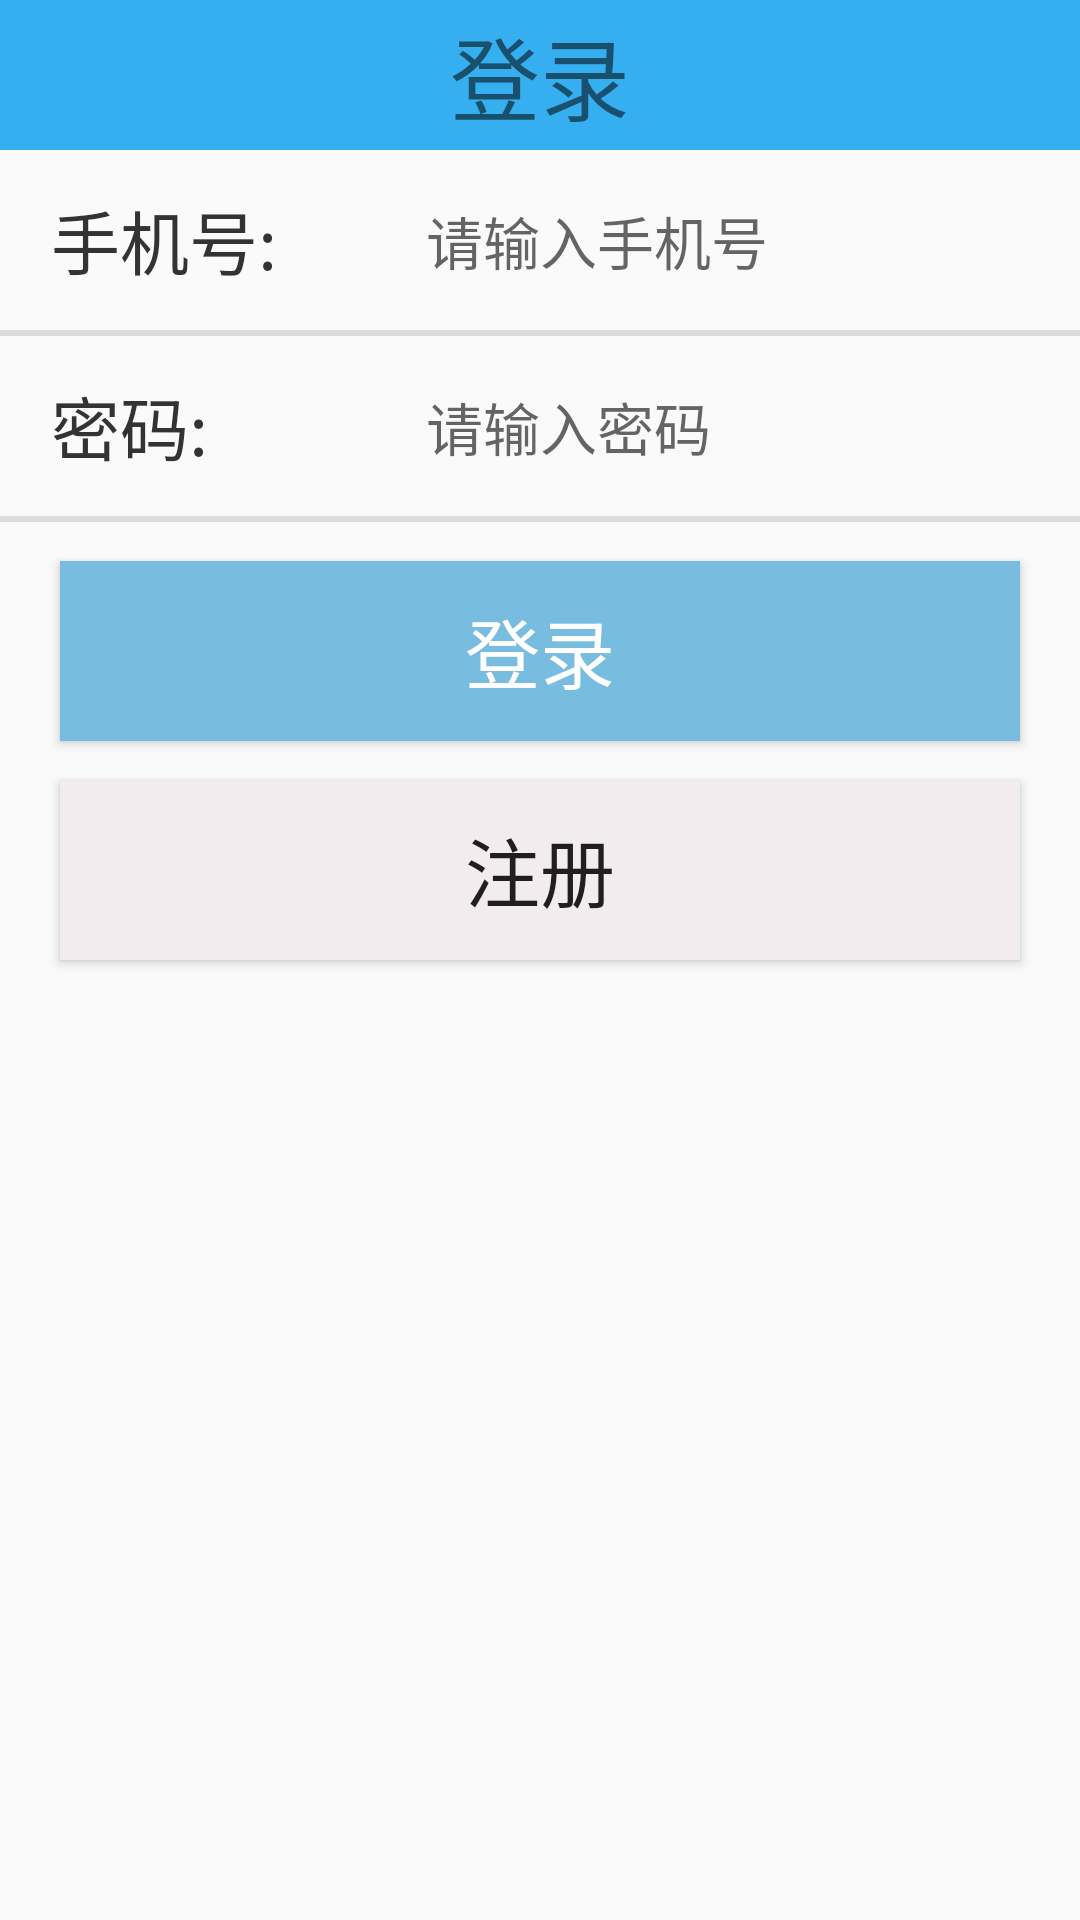

This screen was rendered from an Android layout file. Write that file and the resources it references.
<!-- AndroidManifest.xml: application theme AppTheme -->
<!-- res/layout/activity_login.xml -->
<?xml version="1.0" encoding="utf-8"?>
<LinearLayout xmlns:android="http://schemas.android.com/apk/res/android"
    android:layout_width="match_parent"
    android:layout_height="match_parent"
    android:orientation="vertical">

    <RelativeLayout
        android:layout_width="match_parent"
        android:layout_height="50dp"
        android:background="#36AFF0"
        android:gravity="center_vertical">

        <TextView
            android:layout_width="wrap_content"
            android:layout_height="wrap_content"
            android:layout_centerInParent="true"
            android:text="登录"
            android:textSize="30sp"/>

    </RelativeLayout>
    <RelativeLayout
        android:id="@+id/login_user"
        android:layout_width="match_parent"
        android:layout_height="60dp"
        android:paddingLeft="17dp"
        android:paddingRight="17dp">
        <TextView
            android:id="@+id/login_user_textview"
            android:layout_width="125dp"
            android:layout_centerVertical="true"
            android:layout_height="wrap_content"
            android:textColor="#333333"
            android:text="手机号:"
            android:textSize="23sp"/>

        <EditText
            android:id="@+id/login_user_edittext"
            android:layout_width="200dp"
            android:layout_height="wrap_content"
            android:layout_alignParentRight="true"
            android:layout_centerVertical="true"
            android:layout_marginRight="63dp"
            android:background="@null"
            android:gravity="center_vertical"
            android:inputType="phone"
            android:maxLines="1"
            android:singleLine="true"
            android:hint="请输入手机号"
            android:textColor="#5c5c5c"
            android:layout_toRightOf="@+id/login_user_textview"
            android:textSize="19sp" />
    </RelativeLayout>
    <View
        android:layout_width="match_parent"
        android:layout_height="2dp"
        android:background="?android:listDivider"/>
    <RelativeLayout
        android:id="@+id/login_password"
        android:layout_width="match_parent"
        android:layout_height="60dp"
        android:paddingLeft="17dp"
        android:paddingRight="17dp">
        <TextView
            android:id="@+id/login_password_textview"
            android:layout_width="125dp"
            android:layout_centerVertical="true"
            android:layout_height="wrap_content"
            android:textColor="#333333"
            android:text="密码:"
            android:textSize="23sp"/>

        <EditText
            android:id="@+id/login_password_edittext"
            android:layout_width="200dp"
            android:layout_height="wrap_content"
            android:layout_alignParentRight="true"
            android:layout_centerVertical="true"
            android:layout_marginRight="63dp"
            android:background="@null"
            android:gravity="center_vertical"
            android:inputType="textPassword"
            android:maxLines="1"
            android:singleLine="true"
            android:hint="请输入密码"
            android:textColor="#5c5c5c"
            android:textSize="19sp"
            android:layout_toRightOf="@id/login_password_textview"/>
    </RelativeLayout>
    <View
        android:layout_width="match_parent"
        android:layout_height="2dp"
        android:background="?android:listDivider"/>
    <Button
        android:id="@+id/login_button"
        android:layout_width="match_parent"
        android:layout_height="60dp"
        android:layout_marginLeft="20dp"
        android:layout_marginRight="20dp"
        android:layout_marginTop="13dp"
        android:background="#78BDDF"
        android:text="登录"
        android:textColor="#ffffff"
        android:textSize="25sp"/>
    <Button
        android:id="@+id/register_button"
        android:layout_width="match_parent"
        android:layout_height="60dp"
        android:layout_marginLeft="20dp"
        android:layout_marginRight="20dp"
        android:layout_marginTop="13dp"
        android:background="#F3ECEE"
        android:text="注册"
        android:textSize="25sp"/>
</LinearLayout>
<!-- resources referenced by this layout -->
<resources>
  <style name="AppTheme" parent="Theme.AppCompat.Light.DarkActionBar">
          
          <item name="colorPrimary">#0286F0</item>
          <item name="colorPrimaryDark">#0B8DF5</item>
          <item name="colorAccent">@color/colorAccent</item>
      </style>
  <!-- not gathered from this repository: default colours our renderer supplied (Android Studio template values) -->
  <color name="colorAccent">#FF03DAC5</color>
</resources>
